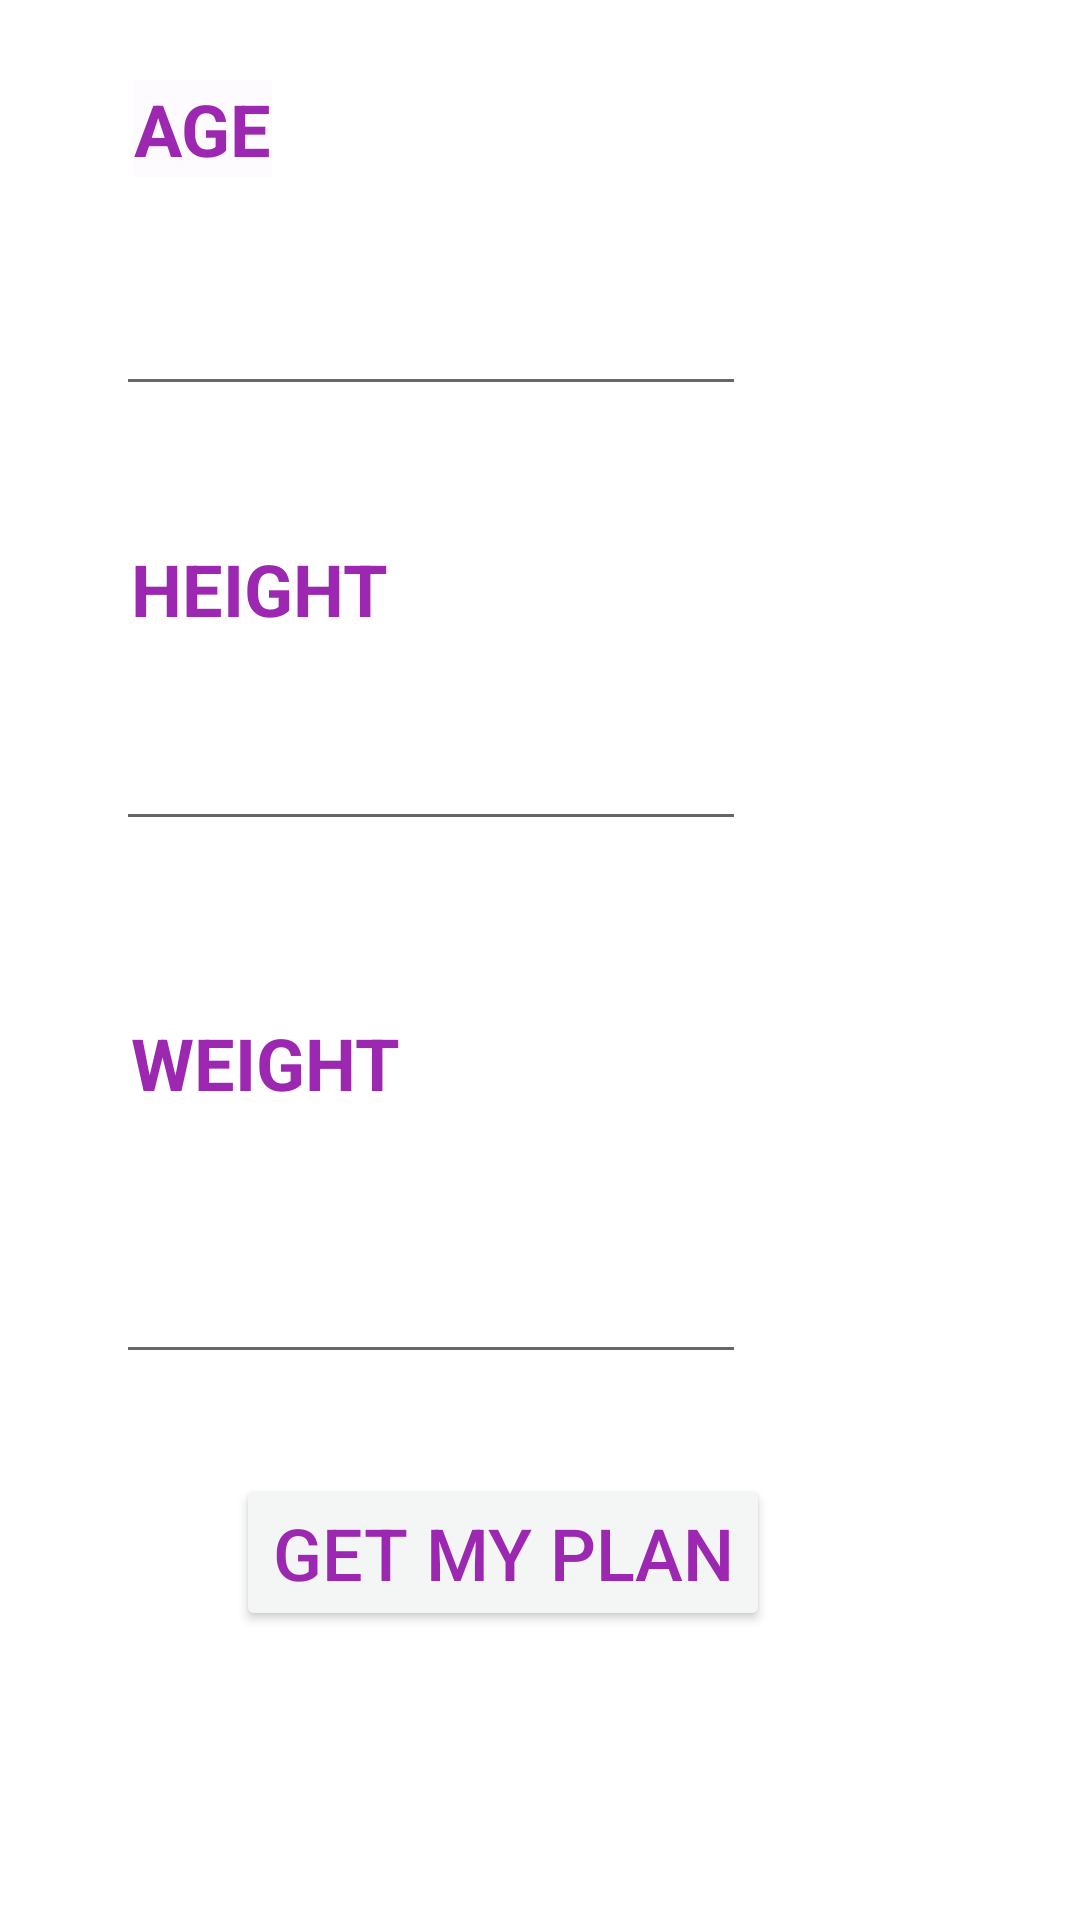

Layout XML and referenced resources for this Android screen:
<!-- AndroidManifest.xml: application theme Theme.Swasth_sethu -->
<!-- res/layout/activity_bmi.xml -->
<?xml version="1.0" encoding="utf-8"?>
<androidx.constraintlayout.widget.ConstraintLayout xmlns:android="http://schemas.android.com/apk/res/android"
    xmlns:app="http://schemas.android.com/apk/res-auto"
    xmlns:tools="http://schemas.android.com/tools"
    android:layout_width="match_parent"
    android:layout_height="match_parent"
    tools:context=".bmi">

    <TextView
        android:id="@+id/age"
        android:layout_width="wrap_content"
        android:layout_height="wrap_content"
        android:background="#FDFBFD"
        android:text="AGE"
        android:textColor="#9C27B0"
        android:textSize="24sp"
        android:textStyle="bold"
        app:layout_constraintBottom_toBottomOf="parent"
        app:layout_constraintEnd_toEndOf="parent"
        app:layout_constraintHorizontal_bias="0.142"
        app:layout_constraintStart_toStartOf="parent"
        app:layout_constraintTop_toTopOf="parent"
        app:layout_constraintVertical_bias="0.044" />

    <TextView
        android:id="@+id/height"
        android:layout_width="wrap_content"
        android:layout_height="wrap_content"
        android:text="HEIGHT"
        android:textColor="#9C27B0"
        android:textSize="24sp"
        android:textStyle="bold"
        app:layout_constraintBottom_toBottomOf="parent"
        app:layout_constraintEnd_toEndOf="parent"
        app:layout_constraintHorizontal_bias="0.159"
        app:layout_constraintStart_toStartOf="parent"
        app:layout_constraintTop_toTopOf="parent"
        app:layout_constraintVertical_bias="0.296" />

    <TextView
        android:id="@+id/weight"
        android:layout_width="wrap_content"
        android:layout_height="wrap_content"
        android:text="WEIGHT"
        android:textColor="#9C27B0"
        android:textSize="24sp"
        android:textStyle="bold"
        app:layout_constraintBottom_toBottomOf="parent"
        app:layout_constraintEnd_toEndOf="parent"
        app:layout_constraintHorizontal_bias="0.161"
        app:layout_constraintStart_toStartOf="parent"
        app:layout_constraintTop_toTopOf="parent"
        app:layout_constraintVertical_bias="0.556" />

    <Button
        android:id="@+id/over"
        android:layout_width="wrap_content"
        android:layout_height="wrap_content"
        android:text="GET MY PLAN"
        android:textColor="#9C27B0"
        android:textSize="24sp"
        app:backgroundTint="#F4F6F5"
        app:layout_constraintBottom_toBottomOf="parent"
        app:layout_constraintEnd_toEndOf="parent"
        app:layout_constraintHorizontal_bias="0.432"
        app:layout_constraintStart_toStartOf="parent"
        app:layout_constraintTop_toTopOf="parent"
        app:layout_constraintVertical_bias="0.836" />

    <EditText
        android:id="@+id/takeAge"
        android:layout_width="wrap_content"
        android:layout_height="wrap_content"
        android:ems="10"
        android:inputType="number"
        app:layout_constraintBottom_toBottomOf="parent"
        app:layout_constraintEnd_toEndOf="parent"
        app:layout_constraintHorizontal_bias="0.258"
        app:layout_constraintStart_toStartOf="parent"
        app:layout_constraintTop_toTopOf="parent"
        app:layout_constraintVertical_bias="0.157" />

    <EditText
        android:id="@+id/takeHeight"
        android:layout_width="wrap_content"
        android:layout_height="wrap_content"
        android:ems="10"
        android:inputType="number"
        app:layout_constraintBottom_toBottomOf="parent"
        app:layout_constraintEnd_toEndOf="parent"
        app:layout_constraintHorizontal_bias="0.258"
        app:layout_constraintStart_toStartOf="parent"
        app:layout_constraintTop_toTopOf="parent"
        app:layout_constraintVertical_bias="0.399" />

    <EditText
        android:id="@+id/takeWeight"
        android:layout_width="wrap_content"
        android:layout_height="wrap_content"
        android:ems="10"
        android:inputType="number"
        app:layout_constraintBottom_toBottomOf="parent"
        app:layout_constraintEnd_toEndOf="parent"
        app:layout_constraintHorizontal_bias="0.258"
        app:layout_constraintStart_toStartOf="parent"
        app:layout_constraintTop_toTopOf="parent"
        app:layout_constraintVertical_bias="0.696" />
</androidx.constraintlayout.widget.ConstraintLayout>
<!-- resources referenced by this layout -->
<resources>
  <style name="Theme.Swasth_sethu" parent="Theme.MaterialComponents.DayNight.NoActionBar">
          
          <item name="colorPrimary">@color/purple_500</item>
          <item name="colorPrimaryVariant">@color/purple_700</item>
          <item name="colorOnPrimary">@color/white</item>
          
          <item name="colorSecondary">@color/teal_200</item>
          <item name="colorSecondaryVariant">@color/teal_700</item>
          <item name="colorOnSecondary">@color/black</item>
          
          <item name="android:statusBarColor" tools:targetApi="21">?attr/colorPrimaryVariant</item>
          
      </style>
  <!-- not gathered from this repository: default colours our renderer supplied (Android Studio template values) -->
  <color name="purple_500">#FF6200EE</color>
  <color name="purple_700">#FF3700B3</color>
  <color name="teal_200">#FF03DAC5</color>
  <color name="teal_700">#FF018786</color>
  <color name="black">#FF000000</color>
  <color name="white">#FFFFFFFF</color>
</resources>
